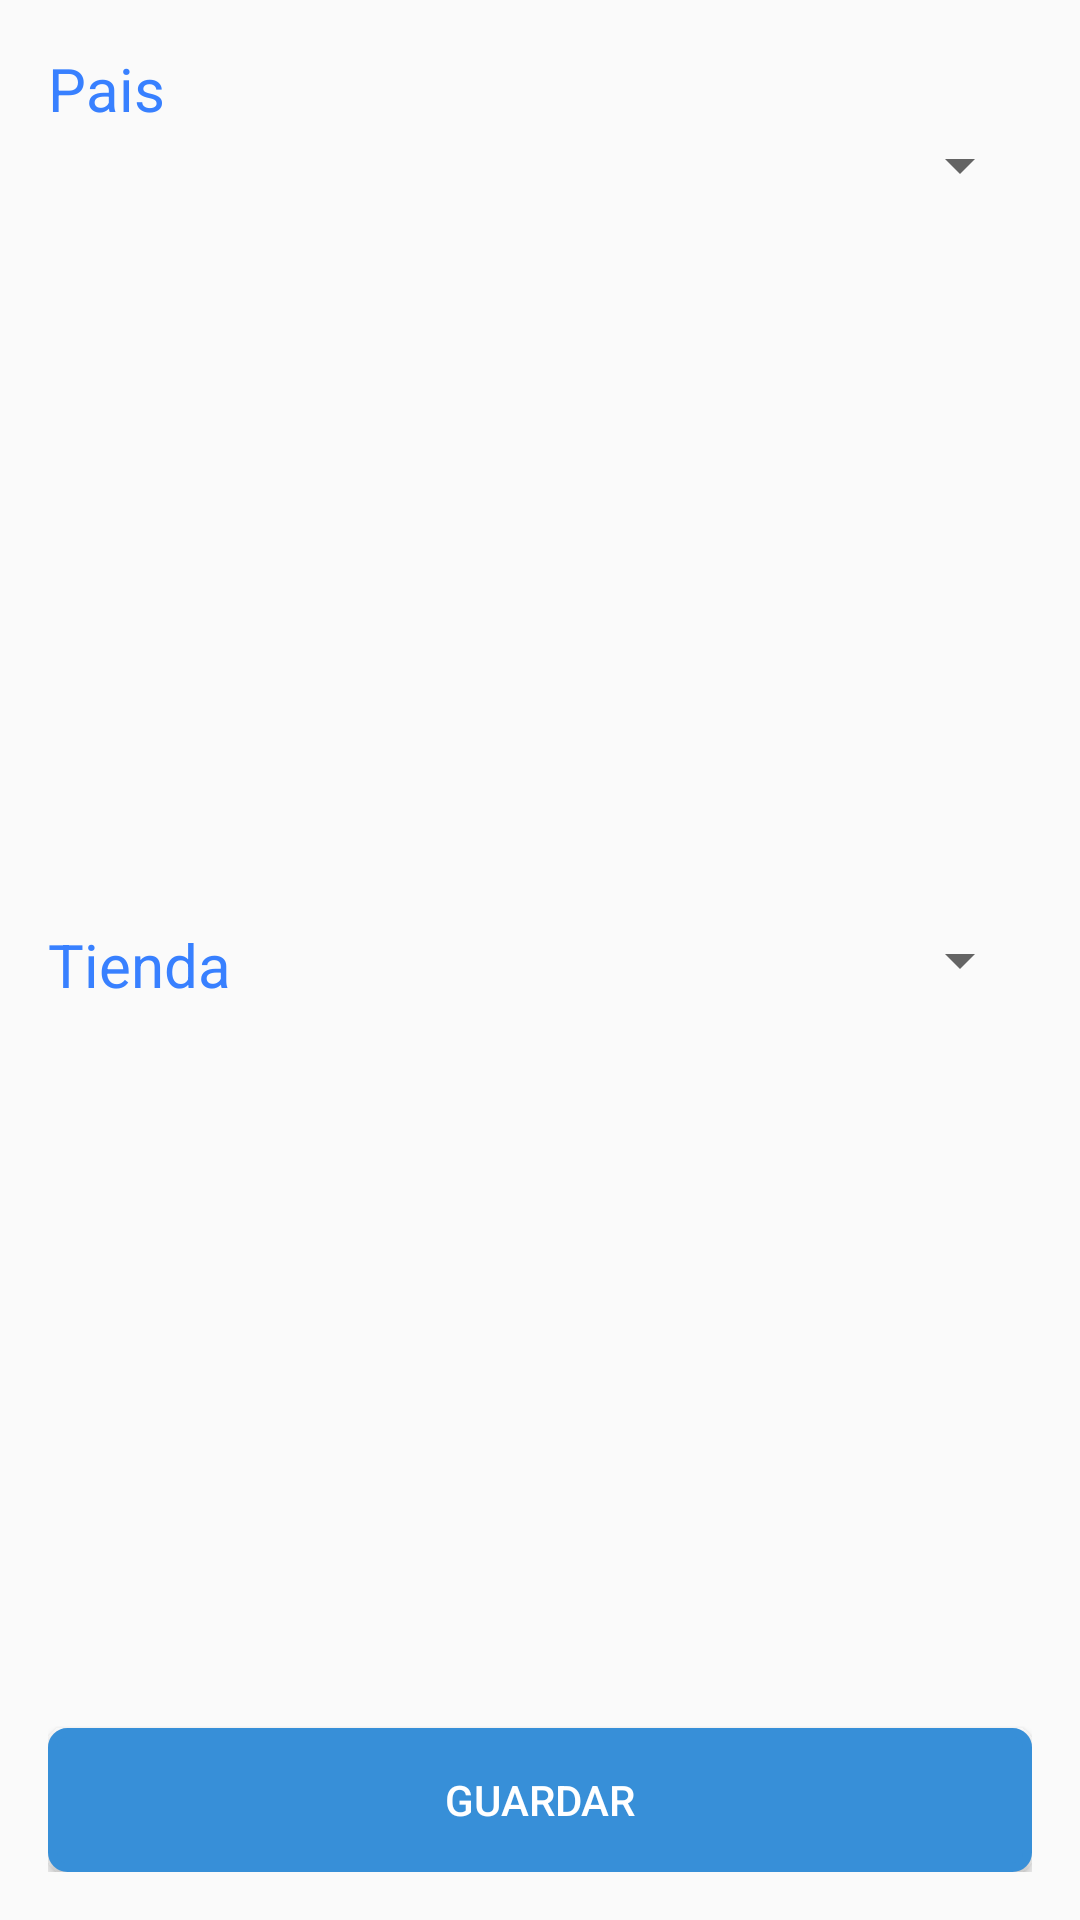

Layout XML and referenced resources for this Android screen:
<!-- AndroidManifest.xml: application theme AppTheme -->
<!-- res/layout/fragment_country_selected.xml -->
<?xml version="1.0" encoding="utf-8"?>
<LinearLayout xmlns:android="http://schemas.android.com/apk/res/android"
    xmlns:tools="http://schemas.android.com/tools"
    android:layout_width="match_parent"
    android:layout_height="match_parent"
    android:orientation="vertical"
    android:padding="16dp"
    tools:context=".Views.CountrySelectedFragment">

    <LinearLayout
        android:layout_width="match_parent"
        android:layout_height="wrap_content"
        android:orientation="vertical"
        android:layout_weight="1">
        <TextView
            android:layout_width="wrap_content"
            android:layout_height="wrap_content"
            android:text="Pais"
            android:textColor="@color/colorAccent"
            android:textSize="20sp"></TextView>
        <Spinner
            android:layout_width="match_parent"
            android:layout_height="wrap_content"
            android:id="@+id/spCountry">

        </Spinner>
    </LinearLayout>

    <LinearLayout
        android:layout_width="match_parent"
        android:layout_height="wrap_content"
        android:layout_weight="1">
        <TextView
            android:layout_width="wrap_content"
            android:layout_height="wrap_content"
            android:text="Tienda"
            android:textColor="@color/colorAccent"
            android:textSize="20sp"></TextView>
        <Spinner
            android:layout_width="match_parent"
            android:layout_height="wrap_content"
            android:id="@+id/spStore">

        </Spinner>
    </LinearLayout>

    <Button
        android:layout_width="match_parent"
        android:layout_height="wrap_content"
        android:text="GUARDAR"
        android:id="@+id/btnSaveCountry"
        style="@style/buttonPrimary"
        ></Button>

</LinearLayout>
<!-- resources referenced by this layout -->
<resources>
  <color name="colorAccent">#3880ff</color>
  <style name="buttonPrimary">
          <item name="android:textColor">@android:color/white</item>
          <item name="android:background">@drawable/shape_primary</item>
      </style>
  <style name="AppTheme" parent="Theme.AppCompat.Light.DarkActionBar">
          
          <item name="colorPrimary">@color/colorPrimary</item>
          <item name="colorPrimaryDark">@color/colorPrimaryDark</item>
          <item name="colorAccent">@color/colorAccent</item>
          <item name="windowActionBar">false</item>
          <item name="windowNoTitle">true</item>
      </style>
  <!-- drawable shape_primary (drawable) -->
  <?xml version="1.0" encoding="utf-8"?>
  <shape xmlns:android="http://schemas.android.com/apk/res/android"
      android:shape="rectangle">
      <corners
          android:radius="5dp" />
      <solid android:color="@color/colorPrimaryDark"></solid>
      <stroke
          android:width="3dp"
          android:color="@color/colorPrimaryDark" />
  </shape>
  <color name="colorPrimary">#e1edf9</color>
  <color name="colorPrimaryDark">#378fd8</color>
</resources>
